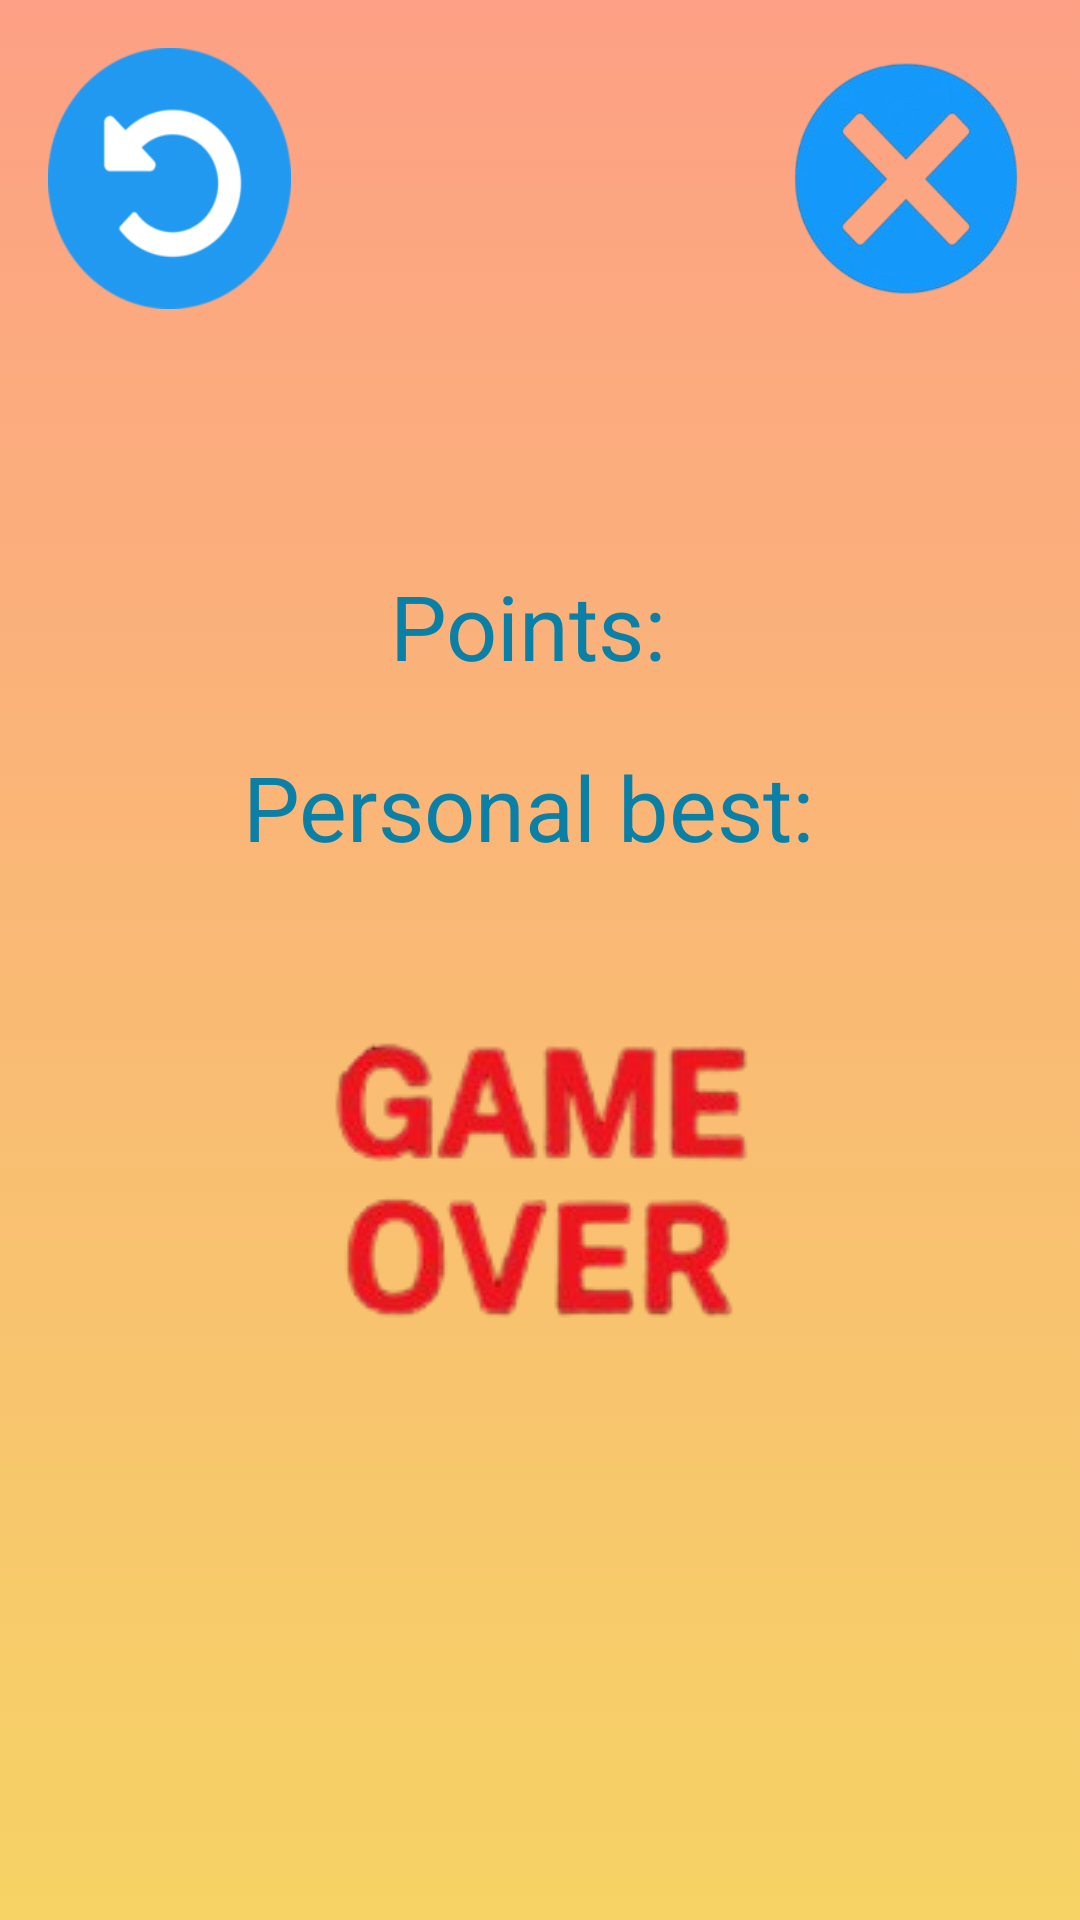

Android layout source for this screen:
<!-- AndroidManifest.xml: application theme Theme.AppCompat.Light.NoActionBar.FullScreen -->
<!-- res/layout/game_over.xml -->
<?xml version="1.0" encoding="utf-8"?>
<LinearLayout xmlns:android="http://schemas.android.com/apk/res/android"
    xmlns:app="http://schemas.android.com/apk/res-auto"
    android:orientation="vertical"
    android:layout_width="match_parent"
    android:layout_height="match_parent"
    android:background="@drawable/gradient_background"
    android:gravity="center"
    android:padding="16dp">
    
    <LinearLayout
        android:layout_width="wrap_content"
        android:layout_height="wrap_content"
        android:orientation="horizontal">

        <ImageButton
            android:layout_width="81dp"
            android:layout_height="87dp"
            android:background="@drawable/restart"
            android:onClick="restart" />
        
        <View
            android:layout_width="0dp"
            android:layout_height="0dp"
            android:layout_weight="1" />

        <ImageButton
            android:layout_width="84dp"
            android:layout_height="match_parent"
            android:background="@drawable/exit"
            android:onClick="exit" />
    </LinearLayout>
    
    <View
        android:layout_width="0dp"
        android:layout_height="0dp"
        android:layout_weight="1" />
    
    <LinearLayout
        android:layout_width="match_parent"
        android:layout_height="wrap_content"
        android:gravity="center"
        android:orientation="vertical">
        <LinearLayout
            android:layout_width="wrap_content"
            android:layout_height="wrap_content"
            android:gravity="center"
            android:orientation="horizontal">
            <TextView
                android:layout_width="wrap_content"
                android:layout_height="wrap_content"
                android:layout_weight="1"
                android:text="Points: "
                android:textColor="#0b80a7"
                android:textSize="30sp" />
            <TextView
                android:layout_width="match_parent"
                android:layout_height="wrap_content"
                android:id="@+id/tvPoints"
                android:layout_weight="1"
                android:textColor="@android:color/holo_green_light"
                android:textSize="60sp" />
        </LinearLayout>
        <LinearLayout
            android:layout_width="wrap_content"
            android:layout_height="wrap_content"
            android:gravity="center"
            android:orientation="horizontal">
            <TextView
                android:layout_width="match_parent"
                android:layout_height="wrap_content"
                android:layout_weight="1"
                android:text="Personal best: "
                android:textColor="#0b80a7"
                android:textSize="30sp" />
            <TextView
                android:layout_width="match_parent"
                android:layout_height="wrap_content"
                android:id="@+id/tvPersonalBest"
                android:layout_weight="1"
                android:textColor="#ff6000"
                android:textSize="30sp" />
        </LinearLayout>
    </LinearLayout>
    
    <ImageView
        android:layout_width="wrap_content"
        android:layout_height="wrap_content"
        android:layout_marginTop="5dp"
        app:srcCompat="@drawable/game_over" />
    
    <View
        android:layout_width="0dp"
        android:layout_height="0dp"
        android:layout_marginBottom="64dp"
        android:layout_weight="1" />

</LinearLayout>
<!-- resources referenced by this layout -->
<resources>
  <!-- drawable exit: png bitmap (drawable-v24, 33163 bytes) -->
  <!-- drawable game_over: png bitmap (drawable-v24, 27122 bytes) -->
  <!-- drawable gradient_background (drawable) -->
  <?xml version="1.0" encoding="utf-8"?>
  <selector xmlns:android="http://schemas.android.com/apk/res/android">
  
      <item>
          <shape>
              <gradient
                  android:angle="90"
                  android:startColor="#f6d365"
                  android:endColor="#fda085"
                  android:type="linear"/>
          </shape>
      </item>
  
  </selector>
  <!-- drawable restart: png bitmap (drawable-v24, 11886 bytes) -->
  <style name="Theme.AppCompat.Light.NoActionBar.FullScreen" parent="@style/Theme.AppCompat.Light.NoActionBar">
          <item name="android:windowNoTitle">true</item>
          <item name="android:windowActionBar">false</item>
          <item name="android:windowFullscreen">true</item>
          <item name="android:windowContentOverlay">@null</item>
      </style>
</resources>
